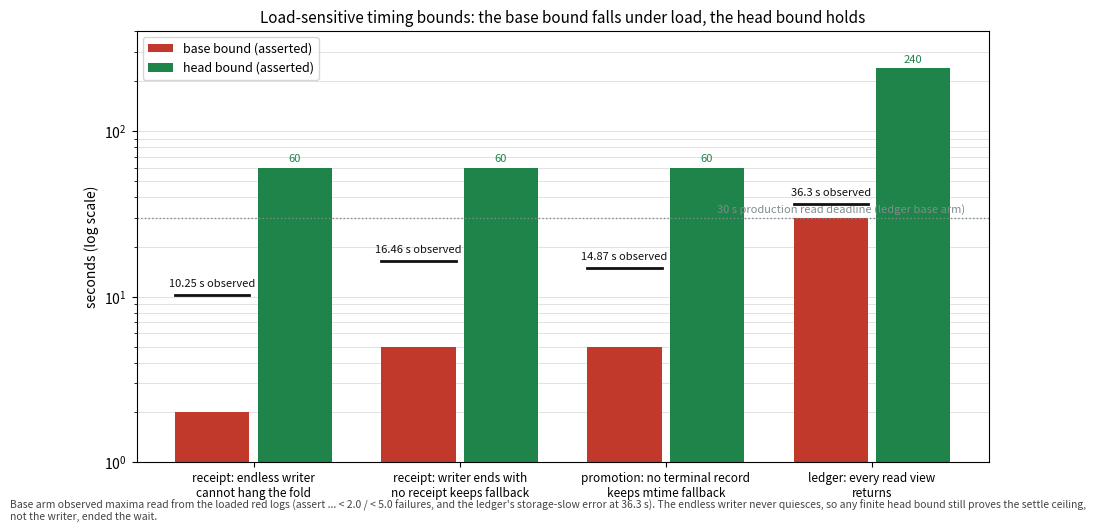

The script that saved this image: (Note: this script raises an exception after producing the figure.)
"""Bounds behind the four load-sensitive tests, base arm against head arm.

The base arm is the revision's own test file under load; the head arm is the
same file with the bound placed on the property rather than on wall clock. The
y axis is logarithmic, so a bound a hundred times looser reads as one step.
"""

from __future__ import annotations

from pathlib import Path

import matplotlib

matplotlib.use("Agg")
import matplotlib.pyplot as plt

# (test, knob, base bound seconds, observed max under load, head bound seconds)
ROWS = [
    ("receipt: endless writer\ncannot hang the fold", "elapsed <", 2.0, 10.25, 60.0),
    (
        "receipt: writer ends with\nno receipt keeps fallback",
        "elapsed <",
        5.0,
        16.46,
        60.0,
    ),
    (
        "promotion: no terminal record\nkeeps mtime fallback",
        "elapsed <",
        5.0,
        14.87,
        60.0,
    ),
    ("ledger: every read view\nreturns", "read deadline", 30.0, 36.3, 240.0),
]

labels = [row[0] for row in ROWS]
base = [row[2] for row in ROWS]
observed = [row[3] for row in ROWS]
head = [row[4] for row in ROWS]

positions = range(len(ROWS))
width = 0.36

fig, ax = plt.subplots(figsize=(11.0, 5.6), dpi=150)
left = [p - width / 2 - 0.02 for p in positions]
right = [p + width / 2 + 0.02 for p in positions]

base_bars = ax.bar(left, base, width, color="#c0392b", label="base bound (asserted)")
head_bars = ax.bar(right, head, width, color="#1e8449", label="head bound (asserted)")

for x, _value, obs in zip(left, base, observed, strict=True):
    ax.plot(
        [x - width / 2, x + width / 2],
        [obs, obs],
        color="#111111",
        linewidth=2.0,
        zorder=5,
    )
    ax.annotate(
        f"{obs:g} s observed",
        (x, obs),
        textcoords="offset points",
        xytext=(0, 6),
        ha="center",
        fontsize=8.0,
        color="#111111",
    )

for x, value in zip(right, head, strict=True):
    ax.annotate(
        f"{value:g}",
        (x, value),
        textcoords="offset points",
        xytext=(0, 4),
        ha="center",
        fontsize=8.0,
        color="#1e8449",
    )

ax.axhline(30.0, color="#7f8c8d", linewidth=1.0, linestyle=":")
ax.annotate(
    "30 s production read deadline (ledger base arm)",
    (3.45, 32.0),
    ha="right",
    fontsize=8.0,
    color="#7f8c8d",
)

ax.set_yscale("log")
ax.set_ylim(1.0, 400.0)
ax.set_xticks(list(positions))
ax.set_xticklabels(labels, fontsize=8.5)
ax.set_ylabel("seconds (log scale)")
ax.set_title(
    "Load-sensitive timing bounds: the base bound falls under load, the head bound holds",
    fontsize=11.0,
)
ax.legend(loc="upper left", fontsize=9.0)
ax.grid(axis="y", which="both", color="#dddddd", linewidth=0.6)
ax.set_axisbelow(True)

footnote = (
    "Base arm observed maxima read from the loaded red logs "
    "(assert ... < 2.0 / < 5.0 failures, and the ledger's storage-slow error at 36.3 s). "
    "The endless writer never quiesces, so any finite head bound still proves the settle "
    "ceiling, not the writer, ended the wait."
)
fig.text(0.01, 0.01, footnote, fontsize=7.5, color="#444444", wrap=True)

figure_path = Path(__file__).with_suffix(".png")
fig.tight_layout(rect=(0, 0.05, 1, 1))
fig.savefig(figure_path)
print(figure_path)
